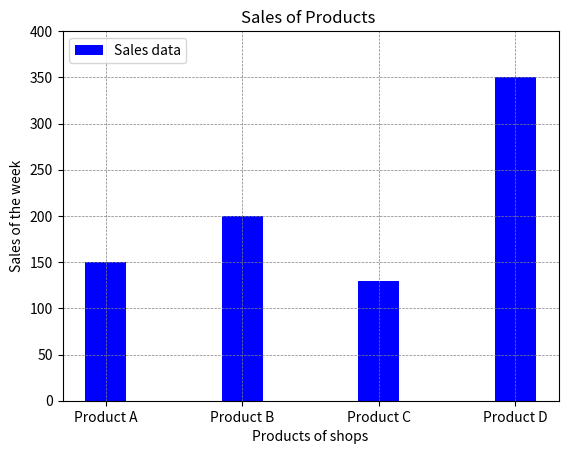

Here is the Python script that generated this plot:
import matplotlib.pyplot as plt

products = ["Product A", "Product B", "Product C", "Product D"]
sales = [150, 200, 130, 350]

plt.bar(products,sales, color = 'blue', width= 0.3, )
plt.title('Sales of Products ')
plt.xlabel("Products of shops")
plt.ylabel("Sales of the week")
plt.legend(["Sales data"], loc='upper left')
plt.grid(color = 'gray', linestyle = '--', linewidth = 0.5)
plt.ylim(0,400)
plt.show()
plt.close()
